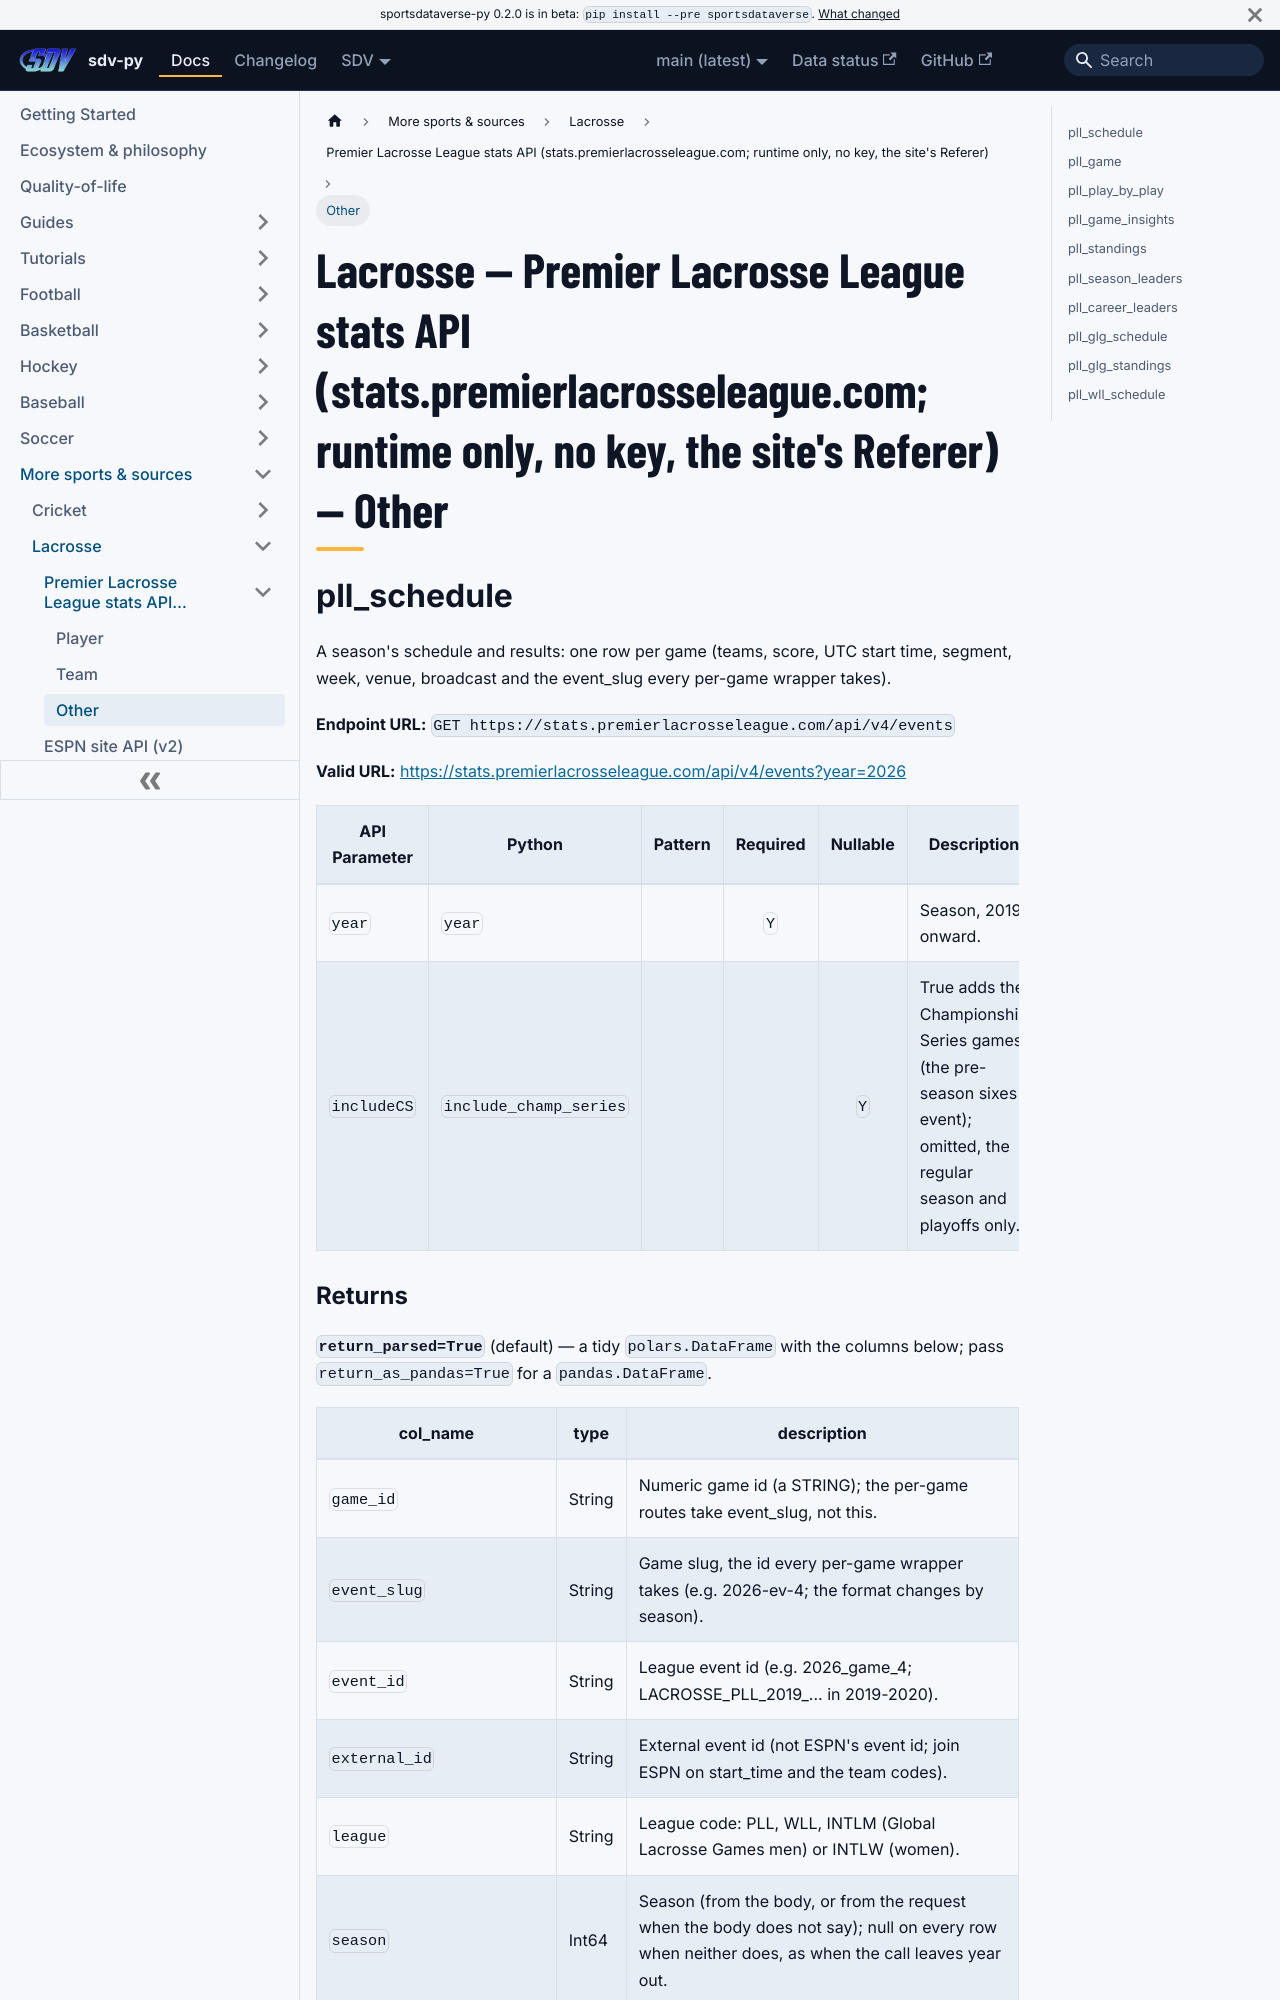

repository: sportsdataverse/sportsdataverse-py · page: docs/lacrosse/reference/pll/other/index.html · generator: docusaurus

---
title: "Lacrosse — Premier Lacrosse League stats API (stats.premierlacrosseleague.com; runtime only, no key, the site's Referer) — Other"
sidebar_label: "Other"
sidebar_position: 3
description: "Lacrosse — Premier Lacrosse League stats API (stats.premierlacrosseleague.com; runtime only, no key, the site's Referer) — Other — function reference in sdv-py, the SportsDataverse Python package."
toc_max_heading_level: 2
---
# Lacrosse — Premier Lacrosse League stats API (stats.premierlacrosseleague.com; runtime only, no key, the site's Referer) — Other

## pll_schedule

A season's schedule and results: one row per game (teams, score, UTC start time, segment, week, venue, broadcast and the event_slug every per-game wrapper takes).

**Endpoint URL:** `GET https://stats.premierlacrosseleague.com/api/v4/events`

**Valid URL:** [https://stats.premierlacrosseleague.com/api/v4/events?year=2026](https://stats.premierlacrosseleague.com/api/v4/events?year=2026)

| API Parameter | Python | Pattern | Required | Nullable | Description |
|---|---|:---:|:---:|:---:|---|
| `year` | `year` |  | `Y` |  | Season, 2019 onward. |
| `includeCS` | `include_champ_series` |  |  | `Y` | True adds the Championship Series games (the pre-season sixes event); omitted, the regular season and playoffs only. |
